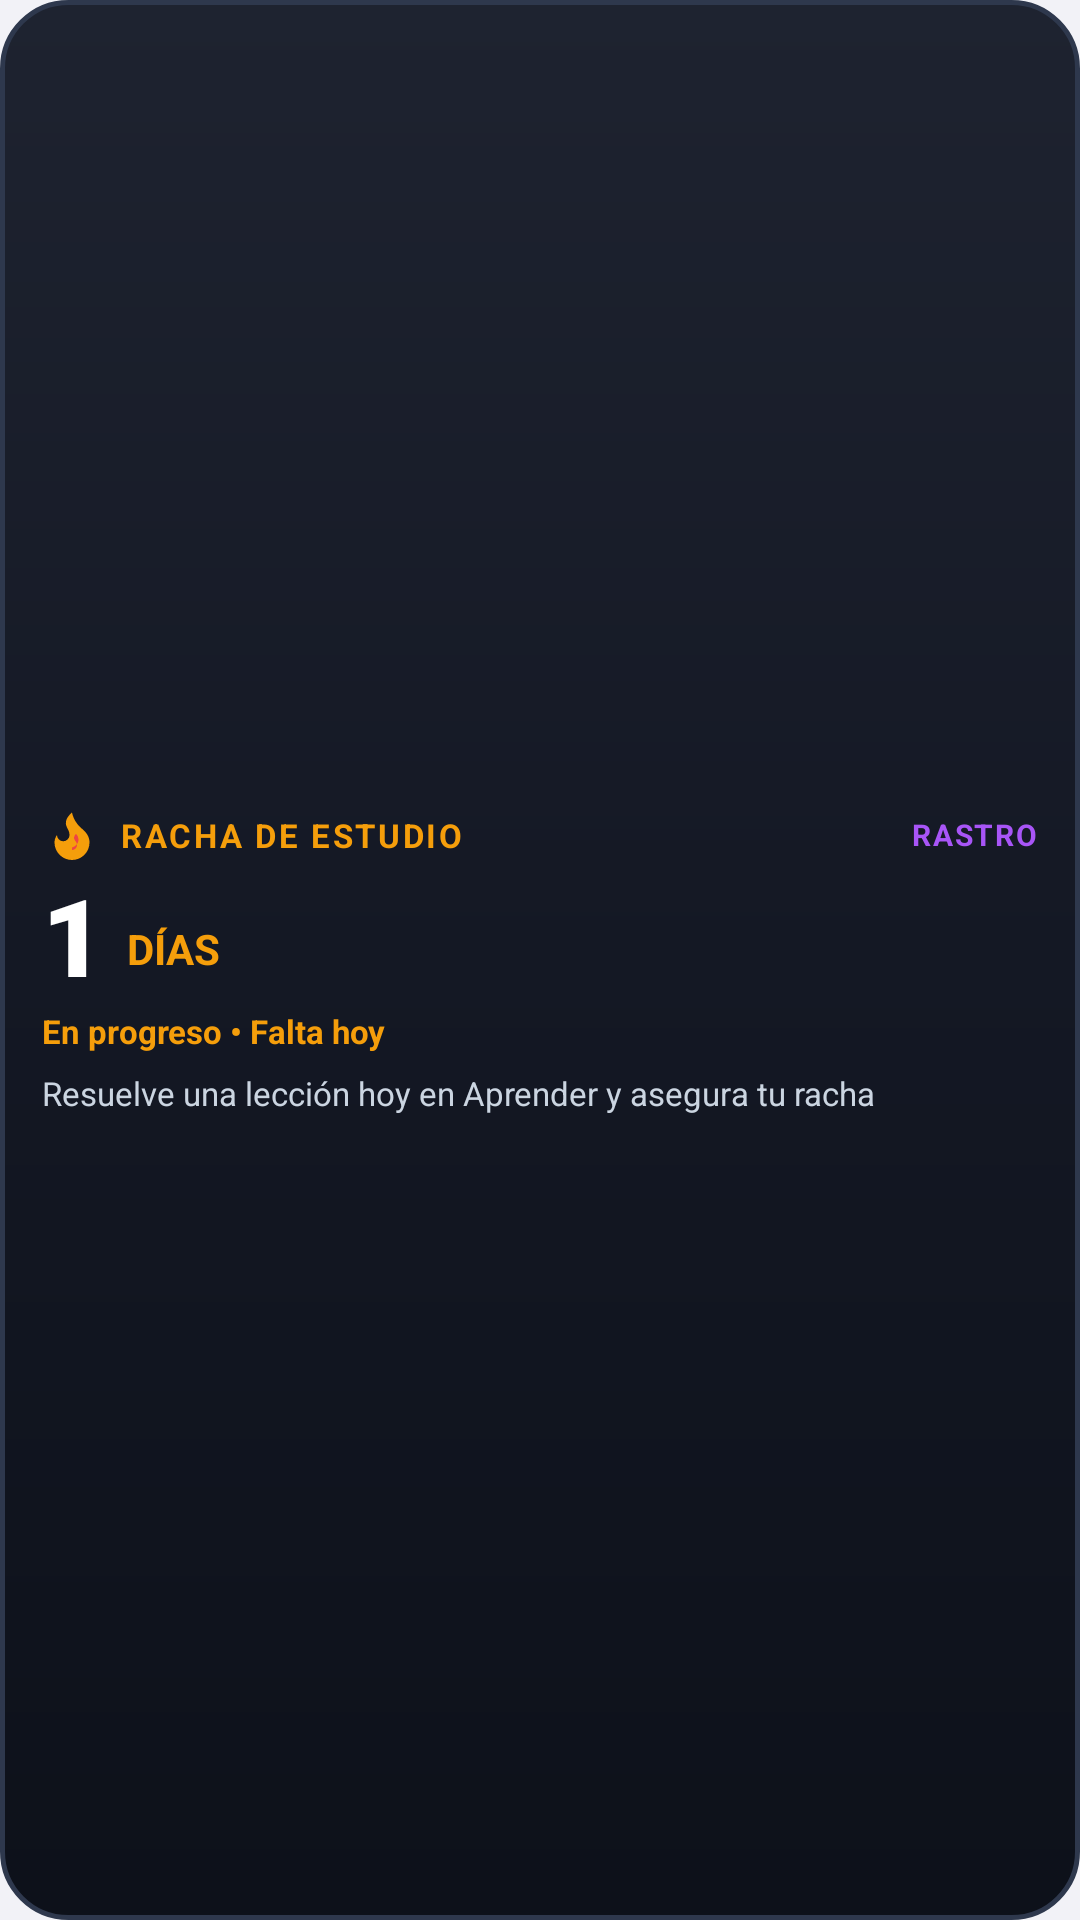

Android layout source for this screen:
<!-- AndroidManifest.xml: application theme AppTheme -->
<!-- res/layout/widget_daily_streak.xml -->
<?xml version="1.0" encoding="utf-8"?>
<LinearLayout xmlns:android="http://schemas.android.com/apk/res/android"
    android:id="@+id/widget_daily_root"
    android:layout_width="match_parent"
    android:layout_height="match_parent"
    android:orientation="vertical"
    android:background="@drawable/widget_background"
    android:padding="14dp"
    android:gravity="center_vertical">

    
    <LinearLayout
        android:layout_width="match_parent"
        android:layout_height="wrap_content"
        android:orientation="horizontal"
        android:gravity="center_vertical"
        android:layout_marginBottom="4dp">

        <ImageView
            android:layout_width="20dp"
            android:layout_height="20dp"
            android:src="@drawable/ic_flame_vector"
            android:contentDescription="Llama de racha"
            android:layout_marginEnd="6dp" />

        <TextView
            android:layout_width="0dp"
            android:layout_height="wrap_content"
            android:layout_weight="1"
            android:text="RACHA DE ESTUDIO"
            android:textColor="#F59E0B"
            android:textSize="11sp"
            android:textStyle="bold"
            android:letterSpacing="0.08" />

        <TextView
            android:layout_width="wrap_content"
            android:layout_height="wrap_content"
            android:text="RASTRO"
            android:textColor="#A855F7"
            android:textSize="10sp"
            android:textStyle="bold"
            android:letterSpacing="0.06" />
    </LinearLayout>

    
    <LinearLayout
        android:layout_width="match_parent"
        android:layout_height="wrap_content"
        android:orientation="horizontal"
        android:gravity="center_vertical">

        
        <LinearLayout
            android:layout_width="0dp"
            android:layout_height="wrap_content"
            android:layout_weight="1"
            android:orientation="vertical">

            <LinearLayout
                android:layout_width="wrap_content"
                android:layout_height="wrap_content"
                android:orientation="horizontal"
                android:gravity="bottom">

                <TextView
                    android:id="@+id/widget_daily_streak_number"
                    android:layout_width="wrap_content"
                    android:layout_height="wrap_content"
                    android:text="1"
                    android:textColor="#FFFFFF"
                    android:textSize="36sp"
                    android:textStyle="bold"
                    android:fontFamily="sans-serif-black"
                    android:includeFontPadding="false" />

                <TextView
                    android:layout_width="wrap_content"
                    android:layout_height="wrap_content"
                    android:text=" DÍAS"
                    android:textColor="#F59E0B"
                    android:textSize="14sp"
                    android:textStyle="bold"
                    android:layout_marginStart="4dp"
                    android:layout_marginBottom="4dp" />
            </LinearLayout>

            <TextView
                android:id="@+id/widget_daily_status_badge"
                android:layout_width="wrap_content"
                android:layout_height="wrap_content"
                android:text="En progreso • Falta hoy"
                android:textColor="#F59E0B"
                android:textSize="11sp"
                android:textStyle="bold"
                android:layout_marginTop="2dp" />
        </LinearLayout>

        
        <ImageView
            android:id="@+id/widget_daily_mascot"
            android:layout_width="54dp"
            android:layout_height="54dp"
            android:scaleType="fitCenter"
            android:src="@drawable/mascot_orstty_happy"
            android:contentDescription="Mascota ORSTTY"
            android:layout_marginStart="8dp" />
    </LinearLayout>

    
    <TextView
        android:id="@+id/widget_daily_message"
        android:layout_width="match_parent"
        android:layout_height="wrap_content"
        android:text="Resuelve una lección hoy en Aprender y asegura tu racha"
        android:textColor="#CBD5E1"
        android:textSize="11sp"
        android:lineSpacingExtra="1dp"
        android:layout_marginTop="6dp"
        android:maxLines="2"
        android:ellipsize="end" />

</LinearLayout>
<!-- resources referenced by this layout -->
<resources>
  <!-- drawable ic_flame_vector (drawable) -->
  <vector xmlns:android="http://schemas.android.com/apk/res/android"
      android:width="24dp"
      android:height="24dp"
      android:viewportWidth="24"
      android:viewportHeight="24">
      <path
          android:fillColor="#F59E0B"
          android:pathData="M8.5,14.5A2.5,2.5 0,0 0,11 12c0,-1.38 -0.5,-2 -1,-3 -1.072,-2.143 -0.224,-4.054 2,-6 0.5,2.5 2,4.9 4,6.5 2,1.6 3,3.5 3,5.5a7,7 0,1 1,-14 0c0,-1.153 0.433,-2.294 1,-3a2.5,2.5 0,0 0,2.5 2.5z" />
      <path
          android:fillColor="#EF4444"
          android:pathData="M12,18a2,2 0,0 0,2 -2c0,-0.8 -0.4,-1.3 -0.8,-1.8 -0.7,-0.9 -0.4,-1.8 0.4,-2.7a3.5,3.5 0,0 1,1 2.2c0,1.5 -0.9,2.8 -2.6,3.3z" />
  </vector>
  <!-- drawable widget_background (drawable) -->
  <?xml version="1.0" encoding="utf-8"?>
  <shape xmlns:android="http://schemas.android.com/apk/res/android"
      android:shape="rectangle">
      <corners android:radius="22dp" />
      <gradient
          android:startColor="#1E2330"
          android:centerColor="#141824"
          android:endColor="#0D111A"
          android:angle="270" />
      <stroke
          android:width="1.5dp"
          android:color="#2E384D" />
  </shape>
  <style name="AppTheme" parent="Theme.AppCompat.Light.DarkActionBar">
          
          <item name="colorPrimary">@color/colorPrimary</item>
          <item name="colorPrimaryDark">@color/colorPrimaryDark</item>
          <item name="colorAccent">@color/colorAccent</item>
          
          <item name="android:windowBackground">#F2F2F7</item>
      </style>
  <!-- not gathered from this repository: default colours our renderer supplied (Android Studio template values) -->
  <color name="colorPrimary">#FF6200EE</color>
  <color name="colorPrimaryDark">#FF3700B3</color>
  <color name="colorAccent">#FF03DAC5</color>
</resources>
